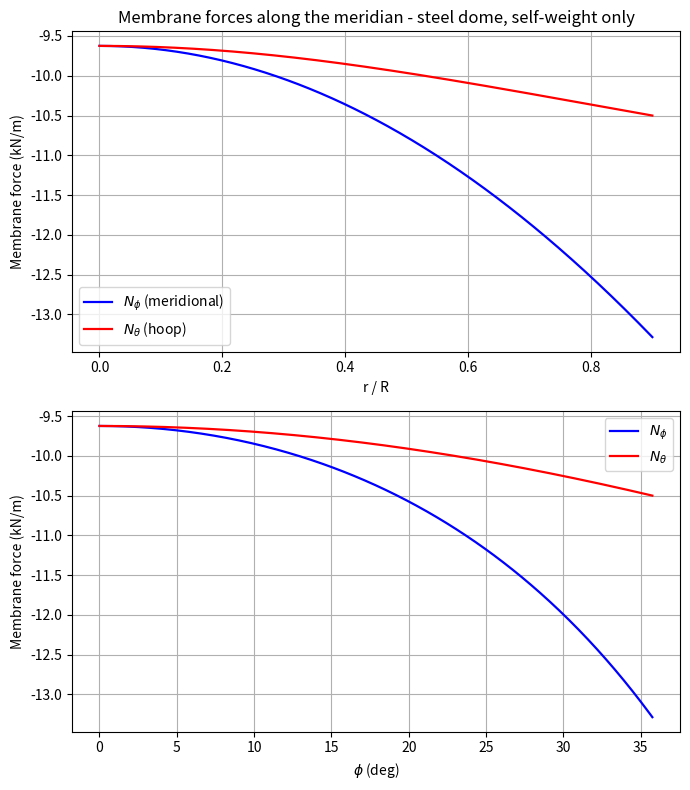

This chart was generated by the following Python code:
"""
==========================================================================
PROJECT 2  -  MEMBRANE ANALYSIS OF AN AXISYMMETRIC SHELL OF REVOLUTION
Shell generated by rotating the parabola  z = a*r^2  about its axis
(a paraboloidal dome), under SELF-WEIGHT (dead load) only.

Method:  Classical membrane theory for shells of revolution
         (equilibrium equations, e.g. Timoshenko & Woinowsky-Krieger,
         "Theory of Plates and Shells", Ch. 15), specialized
         analytically for the meridian  f(r) = a*r^2.

Governing equations used (phi = angle between the normal to the shell
and the axis of revolution; r = horizontal distance from the axis;
R1 = meridional radius of curvature; R2 = second principal radius,
with r = R2*sin(phi)):

   Vertical equilibrium of the cap above radius r:
       N_phi   = - W(r) / (2*pi*r*sin(phi))
       W(r)    = total self-weight of the shell above the parallel at r

   Equilibrium normal to the shell surface:
       N_phi/R1 + N_theta/R2 = -Z ,      Z = q0*cos(phi)
       N_theta = -R2*q0*cos(phi) - N_phi*(R2/R1)

Output: N_phi, N_theta and the corresponding membrane stresses
sigma_phi = N_phi/t , sigma_theta = N_theta/t, evaluated along the
meridian (away from the support edge, where membrane theory is valid
and bending "edge effects" are not present), for later comparison
with a finite-element model (Abaqus / SAP2000 / ANSYS / etc.).

*** UPDATED: steel dome, larger and thinner than the concrete version ***
==========================================================================
"""

import numpy as np
import pandas as pd
import matplotlib.pyplot as plt

# ---------------------------------------------------------------------
# 1) INPUT DATA / ASSUMPTIONS
#    (Not given in the problem statement -> chosen by the student, as
#     explicitly permitted by the assignment. Edit these freely.)
# ---------------------------------------------------------------------
R      = 10.0     # base (support) radius of the dome                [m]
H      = 4.0      # rise (height) of the dome above the apex          [m]
t      = 0.02     # shell thickness, assumed constant                 [m]
gamma  = 77.0     # unit weight of shell material (structural steel)  [kN/m^3]
E      = 200e6    # elastic modulus of steel                          [kN/m^2]
nu     = 0.30     # Poisson's ratio of steel

r_edge_ratio = 0.90   # membrane theory is not valid right at the support
                       # edge (bending "edge disturbance" zone), so results
                       # are only reported up to r = r_edge_ratio * R
r_eval_ratio = 0.60    # r/R chosen as the "away from the edge" location
                       # where results will be compared with the FE model

n_pts = 500             # number of discretization points along the meridian

# ---------------------------------------------------------------------
# 2) DERIVED GEOMETRIC / LOAD CONSTANTS
# ---------------------------------------------------------------------
a  = H / R**2      # parabola coefficient:  z = a*r^2               [1/m]
q0 = gamma * t      # self-weight per unit AREA of the mid-surface   [kN/m^2]

print(f"Parabola coefficient   a  = {a:.5f}  (1/m)")
print(f"Self-weight per area   q0 = {q0:.4f} kN/m^2\n")


# ---------------------------------------------------------------------
# helper functions (used both for the fine plotting grid and the report
# table, so the geometry/force equations are written only once)
# ---------------------------------------------------------------------
def shell_geometry(r, a):
    """Return phi, sin(phi), cos(phi), R1, R2 for meridian f(r)=a*r^2."""
    fp   = 2 * a * r                      # f'(r) = tan(phi)
    phi  = np.arctan(fp)
    sphi = fp / np.sqrt(1 + fp**2)
    cphi = 1.0 / np.sqrt(1 + fp**2)
    R1   = (1 + fp**2)**1.5 / (2 * a)
    R2   = np.divide(r, sphi, out=np.zeros_like(r), where=sphi != 0)
    return phi, sphi, cphi, R1, R2


def weight_above(r, a, q0):
    """W(r): closed-form self-weight of the shell above radius r."""
    return (np.pi * q0 / (6 * a**2)) * ((1 + 4 * a**2 * r**2)**1.5 - 1)


def membrane_forces(r, a, q0):
    """N_phi, N_theta at radius r (r may be an array; r=0 handled below)."""
    phi, sphi, cphi, R1, R2 = shell_geometry(r, a)
    W = weight_above(r, a, q0)

    denom = 2 * np.pi * r * sphi
    N_phi = np.divide(-W, denom, out=np.zeros_like(r), where=denom != 0)
    N_theta = -R2 * q0 * cphi - N_phi * (R2 / R1)
    return phi, N_phi, N_theta, R1, R2


# analytic apex limit (r -> 0), used as the value at r=0 and as a sanity check
N_phi0 = -q0 / (4 * a)
N_theta0 = N_phi0                     # N_phi = N_theta at the apex
print(f"Apex values (r=0):   N_phi = N_theta = {N_phi0:.4f} kN/m\n")

# ---------------------------------------------------------------------
# 3) MERIDIAN DISCRETIZATION (fine grid, for plotting)
# ---------------------------------------------------------------------
r_min = 1e-4 * R                       # avoid the 0/0 singularity at the apex
r = np.linspace(r_min, r_edge_ratio * R, n_pts)

phi, N_phi, N_theta, R1, R2 = membrane_forces(r, a, q0)

# ---------------------------------------------------------------------
# 4) MEMBRANE STRESSES
# ---------------------------------------------------------------------
sigma_phi = N_phi / t         # [kN/m^2 = kPa]
sigma_theta = N_theta / t     # [kN/m^2 = kPa]

# ---------------------------------------------------------------------
# 5) PLOTS
# ---------------------------------------------------------------------
fig, axes = plt.subplots(2, 1, figsize=(7, 8))

axes[0].plot(r / R, N_phi, 'b-', linewidth=1.6, label=r'$N_\phi$ (meridional)')
axes[0].plot(r / R, N_theta, 'r-', linewidth=1.6, label=r'$N_\theta$ (hoop)')
axes[0].set_xlabel('r / R')
axes[0].set_ylabel('Membrane force (kN/m)')
axes[0].set_title('Membrane forces along the meridian - steel dome, self-weight only')
axes[0].legend()
axes[0].grid(True)

axes[1].plot(np.degrees(phi), N_phi, 'b-', linewidth=1.6, label=r'$N_\phi$')
axes[1].plot(np.degrees(phi), N_theta, 'r-', linewidth=1.6, label=r'$N_\theta$')
axes[1].set_xlabel(r'$\phi$ (deg)')
axes[1].set_ylabel('Membrane force (kN/m)')
axes[1].legend()
axes[1].grid(True)

fig.tight_layout()
fig.savefig('membrane_forces_steel.png', dpi=150)
plt.close(fig)

# ---------------------------------------------------------------------
# 6) SUMMARY TABLE (for the report / comparison with FE results)
# ---------------------------------------------------------------------
ratios_report = np.arange(0, r_edge_ratio + 1e-9, 0.1)
r_report = ratios_report * R

phi_r, Nphi_r, Ntheta_r, R1_r, R2_r = membrane_forces(r_report, a, q0)

# overwrite the apex row (index 0, r=0) with the analytic limit
Nphi_r[0] = N_phi0
Ntheta_r[0] = N_theta0

sigphi_r = Nphi_r / t
sigtheta_r = Ntheta_r / t

df = pd.DataFrame({
    'r_over_R':        ratios_report,
    'r_m':             r_report,
    'phi_deg':         np.degrees(phi_r),
    'N_phi_kNm':       Nphi_r,
    'N_theta_kNm':     Ntheta_r,
    'sigma_phi_kPa':   sigphi_r,
    'sigma_theta_kPa': sigtheta_r,
})

pd.set_option('display.float_format', lambda x: f'{x:0.4f}')
print("Membrane theory results along the meridian (steel dome):")
print(df.to_string(index=False))

df.to_csv('membrane_theory_results_steel.csv', index=False)

# ---------------------------------------------------------------------
# 7) POINT SELECTED FOR COMPARISON WITH THE FE MODEL (away from edge)
# ---------------------------------------------------------------------
r_eval = r_eval_ratio * R
phi_eval, N_phi_eval, N_theta_eval, R1_eval, R2_eval = membrane_forces(
    np.array([r_eval]), a, q0)
phi_eval = phi_eval[0]
N_phi_eval = N_phi_eval[0]
N_theta_eval = N_theta_eval[0]

sigma_phi_eval = N_phi_eval / t
sigma_theta_eval = N_theta_eval / t

print(f"\n--- Comparison point (away from support edge, r/R = {r_eval_ratio:.2f}) ---")
print(f"r = {r_eval:.3f} m ,  phi = {np.degrees(phi_eval):.2f} deg")
print(f"N_phi   (membrane theory) = {N_phi_eval:8.3f} kN/m  ->  sigma_phi   = {sigma_phi_eval:8.2f} kPa")
print(f"N_theta (membrane theory) = {N_theta_eval:8.3f} kN/m  ->  sigma_theta = {sigma_theta_eval:8.2f} kPa")

# --- paste your FE (finite element) results here to compare ------------
N_phi_FE = None      # <-- fill in from Abaqus (SF1 at r = r_eval)
N_theta_FE = None    # <-- fill in from Abaqus (SF2 at r = r_eval)

if N_phi_FE is not None and N_theta_FE is not None:
    print("\n--- FE comparison ---")
    print(f"N_phi:   FE = {N_phi_FE:.3f} kN/m , difference = "
          f"{100 * (N_phi_FE - N_phi_eval) / N_phi_eval:.2f} %")
    print(f"N_theta: FE = {N_theta_FE:.3f} kN/m , difference = "
          f"{100 * (N_theta_FE - N_theta_eval) / N_theta_eval:.2f} %")
